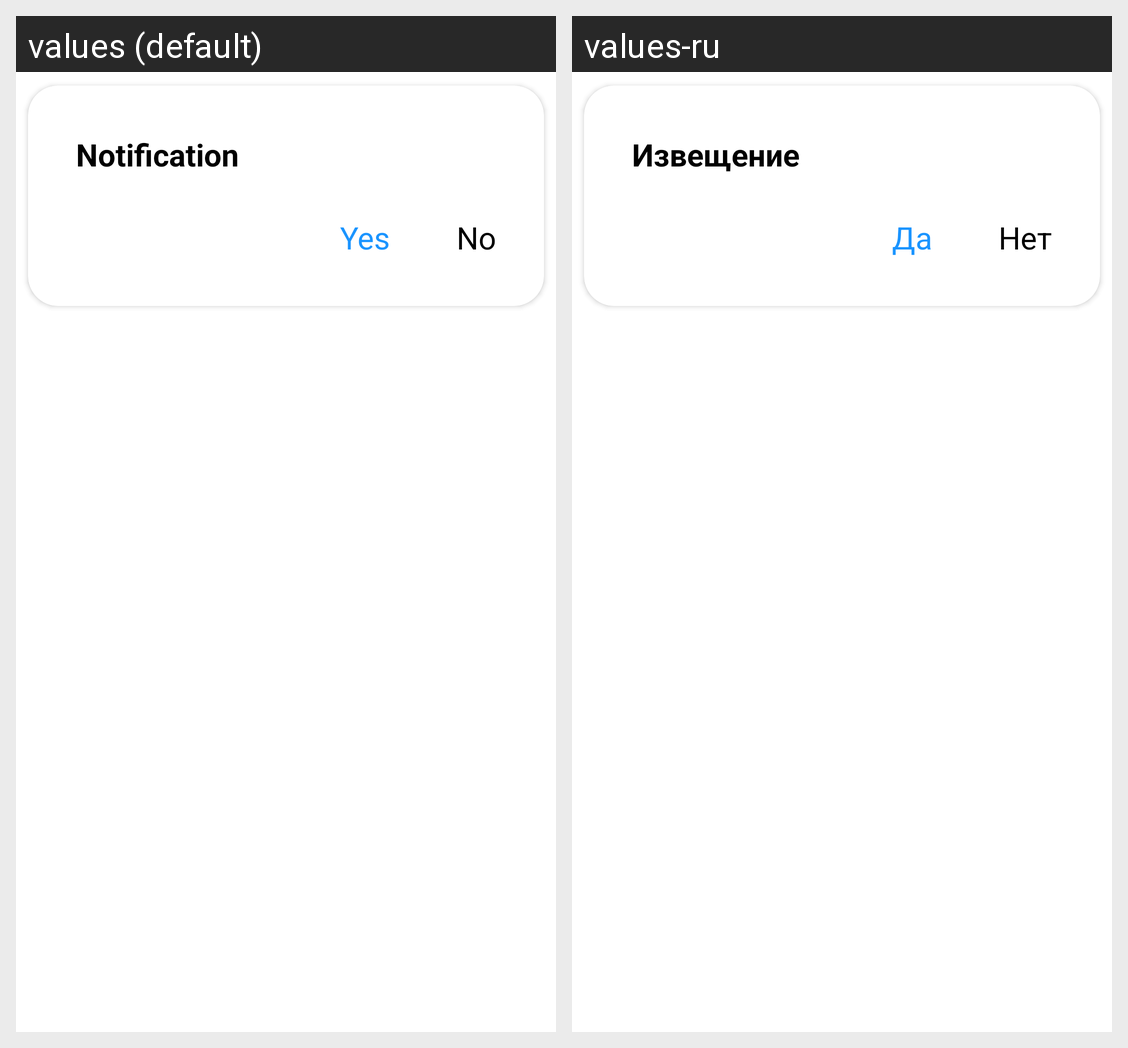

The Android screen above is rendered under two locales of the same app. Produce the string resources it draws, with the default and per-locale values.
Android screen res/layout/dialog_message.xml rendered under 2 locales, left to right: values (default), values-ru. Device: Nexus 5 (rendered at 1080×1920; each locale shown at half size, 540×960, under a caption strip naming it); theme Theme.MaterialComponents.DayNight.NoActionBar.
Strings drawn on this screen, with the default value and each locale's value (text and hints the layout hard-codes, and strings that could not be matched under every locale, appear in the picture but are not listed):

notice
  values: Notification
  values-ru: Извещение

yes
  values: Yes
  values-ru: Да

no
  values: No
  values-ru: Нет
